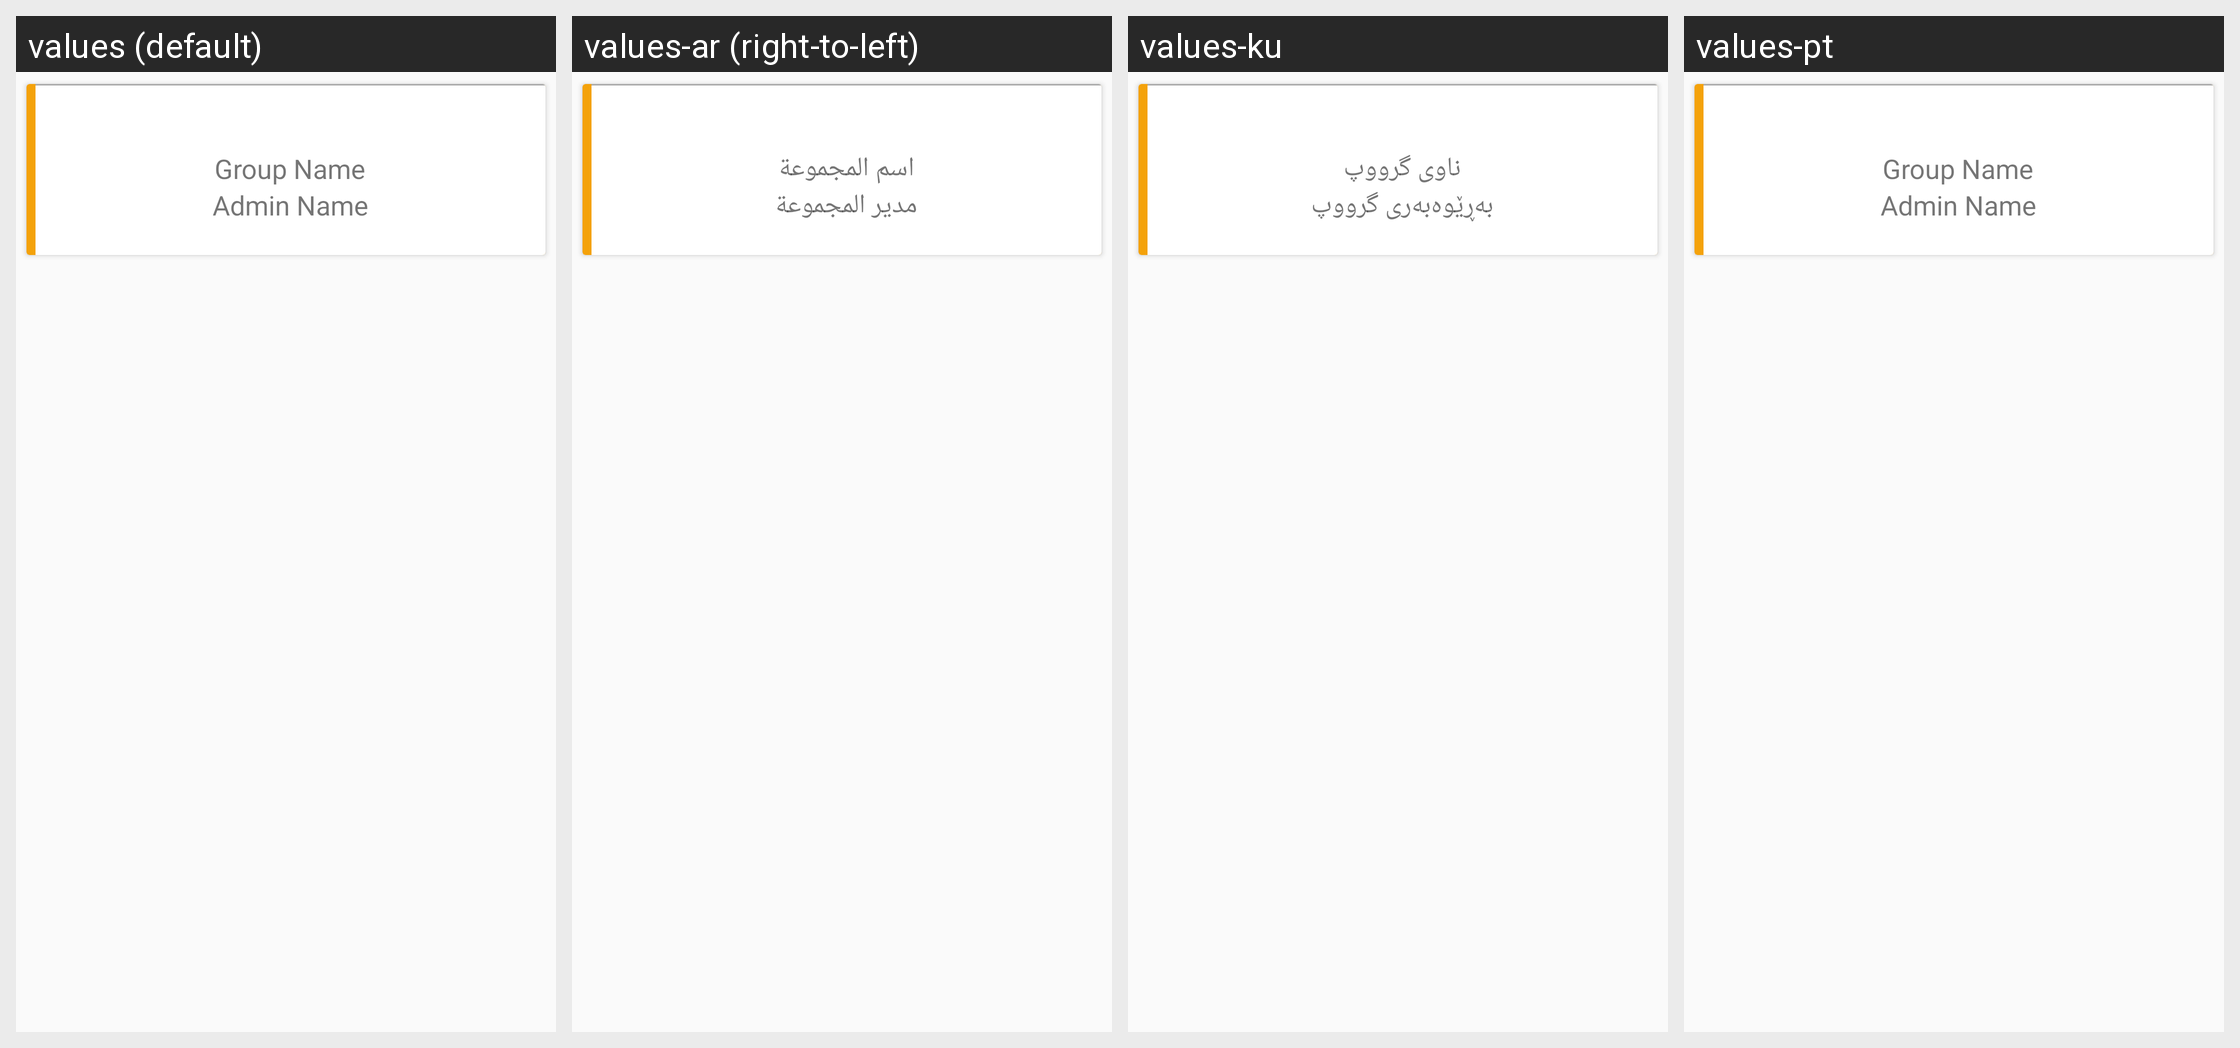

Translations of the strings shown on this Android screen, per locale in the grid:
Android screen res/layout/group_details_item.xml rendered under 4 locales, left to right: values (default), values-ar (right-to-left), values-ku, values-pt. Device: Nexus 5 (rendered at 1080×1920; each locale shown at half size, 540×960, under a caption strip naming it); theme AppTheme.
Other locales in the repository, not shown: values-es-rES.
Strings drawn on this screen, with the default value and each locale's value (text and hints the layout hard-codes, and strings that could not be matched under every locale, appear in the picture but are not listed):

group_name
  values: Group Name
  values-ar: اسم المجموعة
  values-ku: ناوی گرووپ
  values-pt: Group Name  [not translated; the default value is used]

admin_name
  values: Admin Name
  values-ar: مدير المجموعة
  values-ku: بەڕێوەبەری گرووپ
  values-pt: Admin Name  [not translated; the default value is used]
